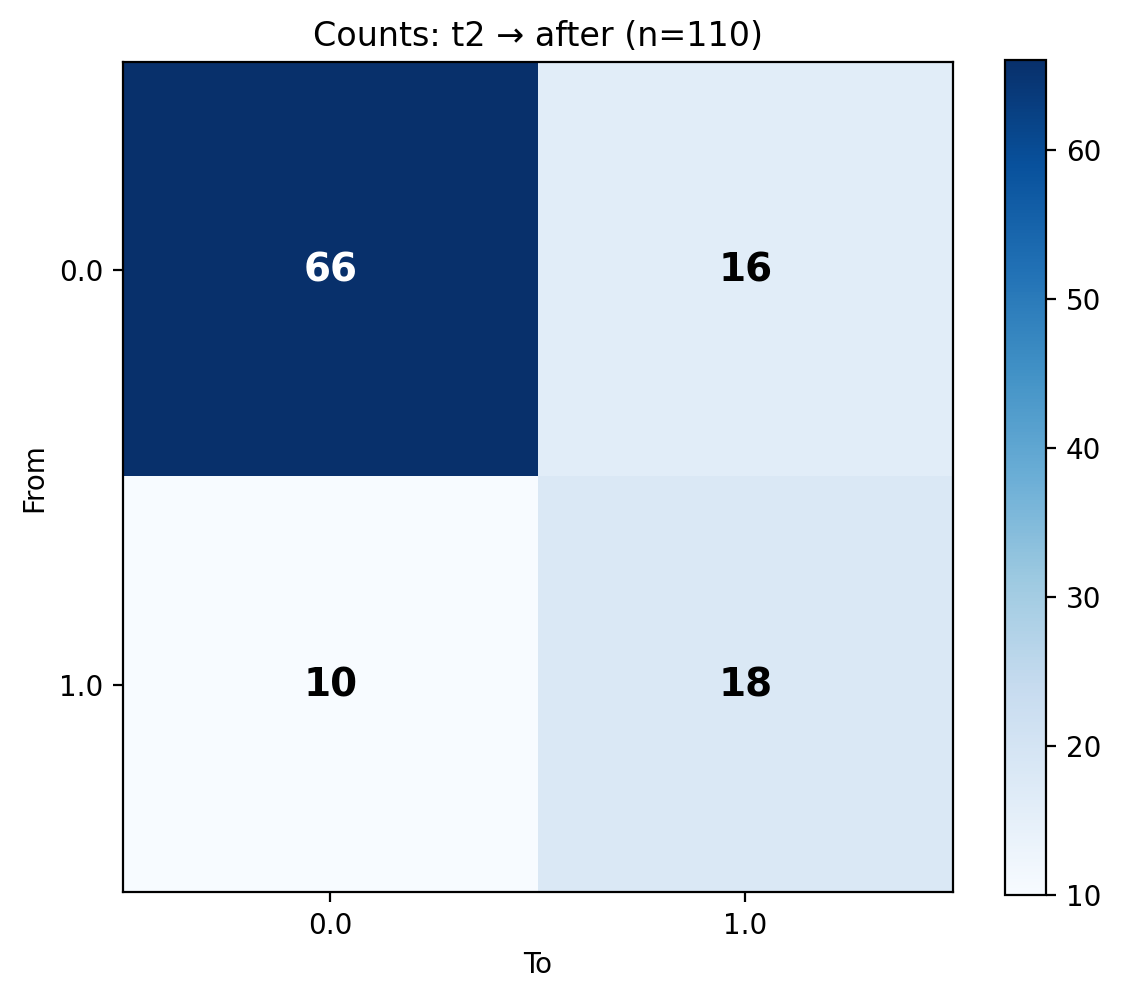

The file beside this chart, header and first rows:
From, 0.0, 1.0
0.0, 66, 16
1.0, 10, 18
